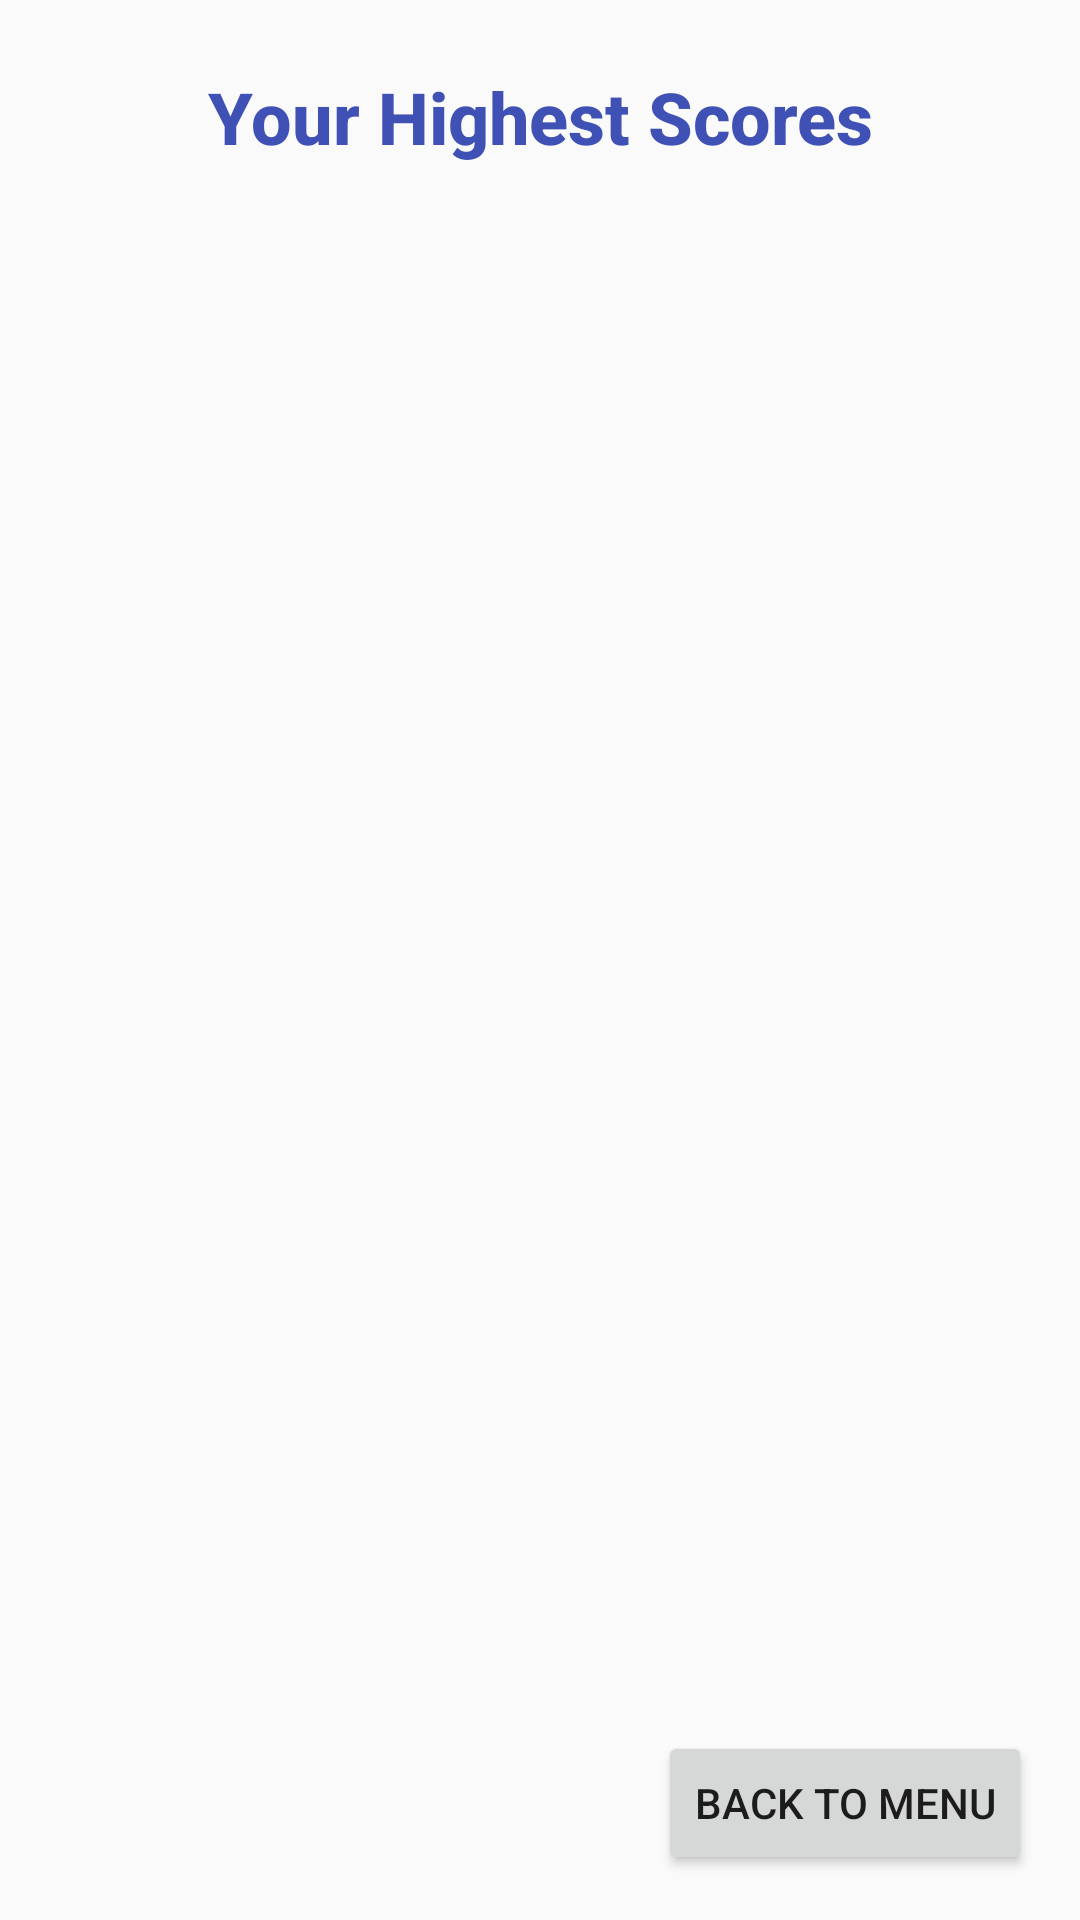

Here is an Android app screen rendered from its layout file. Give the layout XML and the strings, colors and styles it references.
<!-- AndroidManifest.xml: application theme Theme.AppCompat.Light.NoActionBar -->
<!-- res/layout/activity_player_scoreboard.xml -->
<?xml version="1.0" encoding="utf-8"?>
<RelativeLayout xmlns:android="http://schemas.android.com/apk/res/android"
    xmlns:tools="http://schemas.android.com/tools"
    android:orientation="vertical" android:layout_width="match_parent"
    android:layout_height="match_parent">

    <TextView
        android:id="@+id/PerPlayerScore"
        android:layout_width="match_parent"
        android:layout_height="66dp"
        android:layout_alignParentStart="true"
        android:layout_alignParentTop="true"
        android:layout_alignParentEnd="true"
        android:layout_marginStart="0dp"
        android:layout_marginTop="6dp"
        android:layout_marginEnd="0dp"
        android:gravity="center"
        android:text="Your Highest Scores"
        android:textAppearance="@style/TextAppearance.AppCompat.Body2"
        android:textColor="@color/colorPrimary"
        android:textSize="24sp"
        android:textStyle="bold"
        tools:textAlignment="center"
        tools:textColorLink="@android:color/holo_blue_light"
        tools:textSize="30sp" />

    <Button
        android:id="@+id/BackToMenuButton"
        android:layout_width="wrap_content"
        android:layout_height="wrap_content"
        android:layout_alignParentEnd="true"
        android:layout_alignParentBottom="true"
        android:layout_marginEnd="16dp"
        android:layout_marginBottom="15dp"
        android:backgroundTint="?attr/colorButtonNormal"
        android:text="Back to Menu" />

    <ListView
        android:id="@+id/scoreList"
        android:layout_width="371dp"
        android:layout_height="439dp"
        android:layout_alignParentBottom="true"
        android:layout_marginStart="0dp"
        android:layout_marginBottom="96dp" />

</RelativeLayout>
<!-- resources referenced by this layout -->
<resources>
  <color name="colorPrimary">#3f51b5</color>
</resources>
